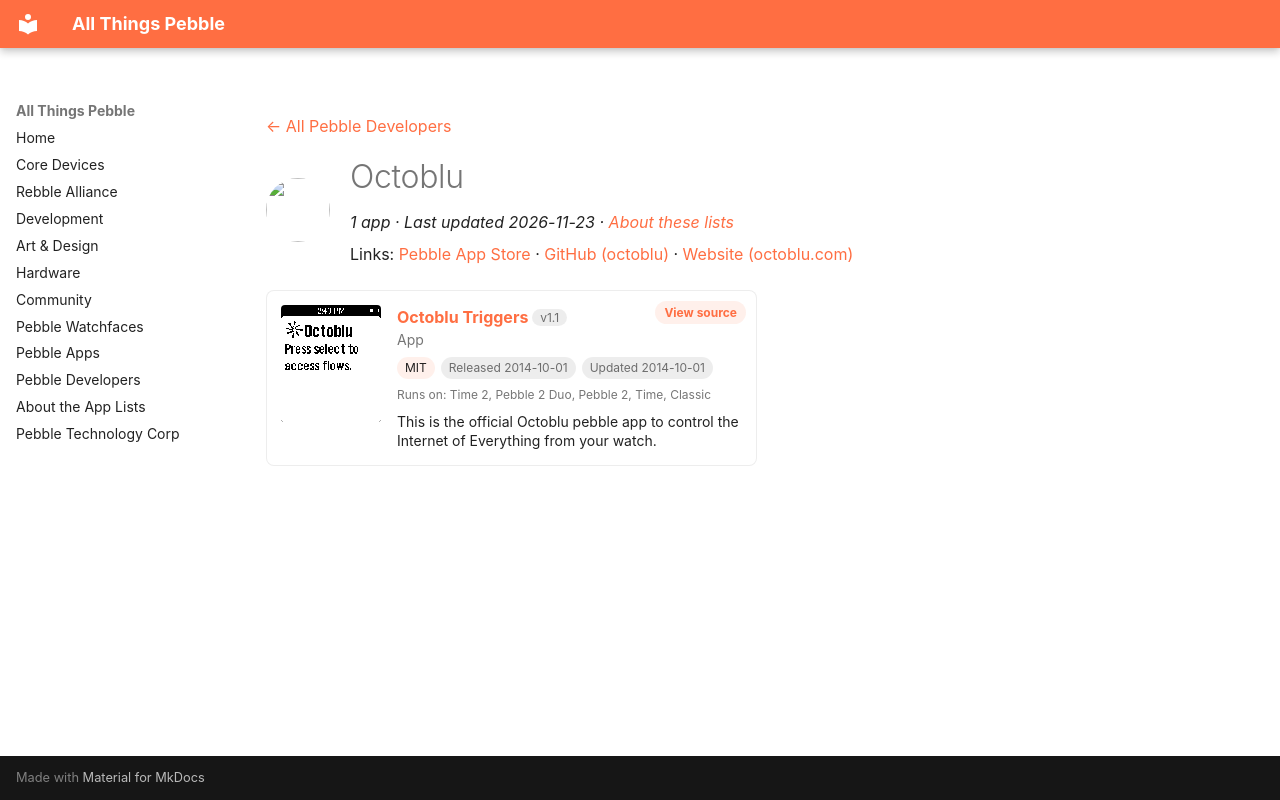

repository: saltedlolly/all-things-pebble · page: developers/octoblu.html · generator: mkdocs

---
title: "Octoblu"
hide:
  - toc
---

<!-- Generated by scripts/update_app_directory.py: do not edit by hand -->
[← All Pebble Developers](../developers.md)

<div class="dev-header" markdown>
<img class="dev-avatar" src="https://github.com/octoblu.png?size=128" alt="" width="64" height="64" loading="lazy" onerror="this.remove()">
<div class="dev-intro" markdown>

# Octoblu

*1 app · Last updated 2026-11-23 · [About these lists](../about-app-lists.md)*

Links: [Pebble App Store](https://apps.repebble.com/apps/dev/octoblu_542c74017a4316d5be0001c8) · [GitHub (octoblu)](https://github.com/octoblu) · [Website (octoblu.com)](http://octoblu.com)

</div>
</div>

<div class="app-grid dev-apps" data-search-exclude>
<div class="app-card" data-type="watchapp" data-title="octoblu triggers" data-released="2014-10-01" data-updated="2014-10-01">
<a class="app-shot" href="https://apps.repebble.com/542c75c514cfa386de00000a" data-search-exclude><img src="../images/apps/542c75c514cfa386de00000a.png" alt="Octoblu Triggers" loading="lazy"></a>
<div class="app-info">
<h2 class="app-name" id="app-542c75c514cfa386de00000a"><a href="https://apps.repebble.com/542c75c514cfa386de00000a">Octoblu Triggers</a> <span class="app-version" title="Latest version" data-search-exclude>v1.1</span></h2>
<a class="app-source" href="https://github.com/octoblu/octoblu-pebble" title="Source code" data-search-exclude>View source</a>
<div class="app-dev">App</div>
<div class="app-tags" data-search-exclude><span class="app-licence" title="Licence">MIT</span> <span title="First published in the app store">Released 2014-10-01</span> <span title="Latest release in the app store">Updated 2014-10-01</span></div>
<div class="app-watches" title="Supported watches" data-search-exclude>Runs on: Time 2, Pebble 2 Duo, Pebble 2, Time, Classic</div>
<p class="app-desc">This is the official Octoblu pebble app to control the Internet of Everything from your watch.</p>
</div>
</div>
</div>
